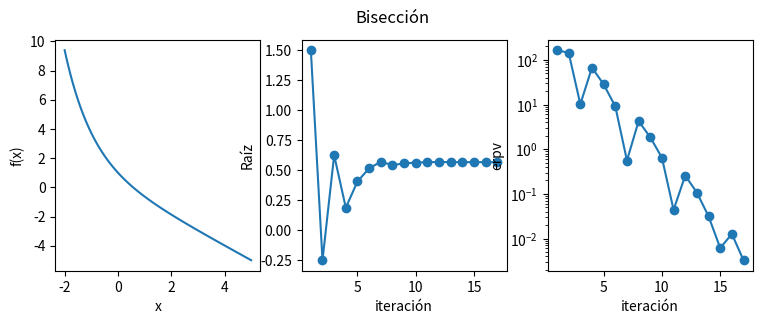

Reproduce this figure in Python.
#importar librerias
import matplotlib.pyplot as plt
import math
import numpy as np
#definicion de la funcion y del metodo de biseccion
def fun(x):
    return math.exp(-x)-x
def biseccion(xi,xf):
    return ((xi+xf)/2.0)
#valores contantes limite iniciao, limite final y numero de puntos de la grafica
a,b,p=-2,5,100
#valor verdadero a considerar
vv=0.567143
#variables donde se guardara los errores del metodo
exb=[]
eyb=[]
vpm=[]
#calculo del dominio y codominio e la funcion
x = np.linspace(a,b,p)
y = [fun(i) for i in x]
#variables auxiliares
error=100
i=0
while error>.005:
    #metodo de biseccion
    pm=biseccion(a,b)
    exb.append(i+1)
    vpm.append(pm)
    error=abs((vv-pm)*100/vv)
    eyb.append(error)
    print (pm,error)
    i=i+1
    #aplicacion del teorea de Bolzano y eleccion de subintervalo
    if (fun(a)*fun(pm)<0):
        b=pm
    else:
        a=pm
#presentación de resultaods
plt.figure(figsize=(9, 3))
plt.subplot(131)
plt.xlabel("x")
plt.ylabel("f(x)")
plt.plot(x,y)
plt.subplot(132)
plt.xlabel("iteración")
plt.ylabel("Raíz")
plt.plot(exb,vpm,'-o')
plt.subplot(133)
plt.xlabel("iteración")
plt.ylabel("erpv")
plt.semilogy(exb,eyb,'-o')
plt.suptitle('Bisección')
plt.show()
